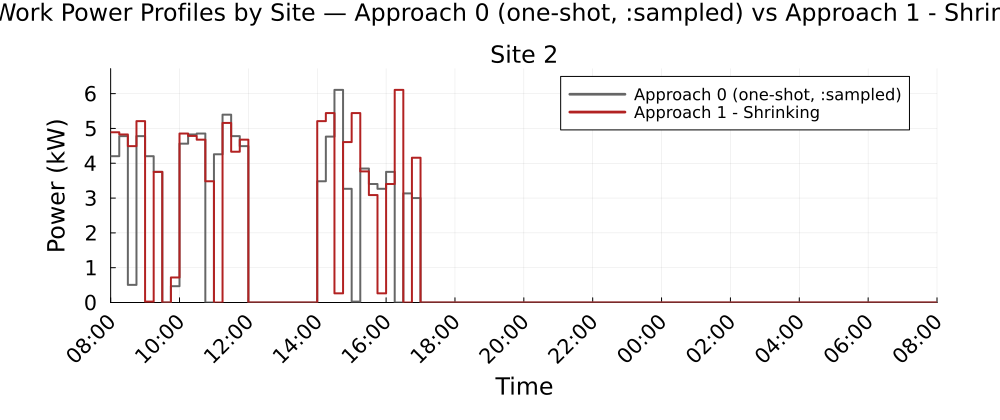

Data behind this chart, as committed beside it:
Time_Period, Clock, Site_2_A0_kW, Site_2_A1S_kW
1, 08:00, 4.203, 4.891
2, 08:15, 4.78, 4.828
3, 08:30, 0.5059, 4.492
4, 08:45, 4.78, 5.21
5, 09:00, 4.203, 0.0262
6, 09:15, 3.753, 3.753
7, 09:30, 0.0, 0.0
8, 09:45, 0.4689, 0.7188
9, 10:00, 4.563, 4.854
10, 10:15, 4.828, 4.784
11, 10:30, 4.854, 4.677
12, 10:45, 0.0, 3.483
13, 11:00, 4.258, 0.0
14, 11:15, 5.396, 5.158
15, 11:30, 4.78, 4.332
16, 11:45, 4.492, 4.677
17, 12:00, 0.0, 0.0
18, 12:15, 0.0, 0.0
19, 12:30, 0.0, 0.0
20, 12:45, 0.0, 0.0
21, 13:00, 0.0, 0.0
22, 13:15, 0.0, 0.0
23, 13:30, 0.0, 0.0
24, 13:45, 0.0, 0.0
25, 14:00, 3.483, 5.21
26, 14:15, 4.765, 5.441
27, 14:30, 6.108, 0.2629
28, 14:45, 3.265, 4.608
29, 15:00, 0.0262, 5.441
30, 15:15, 3.849, 3.766
31, 15:30, 3.403, 3.087
32, 15:45, 3.265, 0.2629
33, 16:00, 3.753, 3.403
34, 16:15, 0.0, 6.108
35, 16:30, 3.134, 0.0
36, 16:45, 3, 4.159
37, 17:00, 0.0, 0.0
38, 17:15, 0.0, 0.0
39, 17:30, 0.0, 0.0
40, 17:45, 0.0, 0.0
41, 18:00, 0.0, 0.0
42, 18:15, 0.0, 0.0
43, 18:30, 0.0, 0.0
44, 18:45, 0.0, 0.0
45, 19:00, 0.0, 0.0
46, 19:15, 0.0, 0.0
47, 19:30, 0.0, 0.0
48, 19:45, 0.0, 0.0
49, 20:00, 0.0, 0.0
50, 20:15, 0.0, 0.0
51, 20:30, 0.0, 0.0
52, 20:45, 0.0, 0.0
53, 21:00, 0.0, 0.0
54, 21:15, 0.0, 0.0
55, 21:30, 0.0, 0.0
56, 21:45, 0.0, 0.0
57, 22:00, 0.0, 0.0
58, 22:15, 0.0, 0.0
59, 22:30, 0.0, 0.0
60, 22:45, 0.0, 0.0
... 36 more rows
